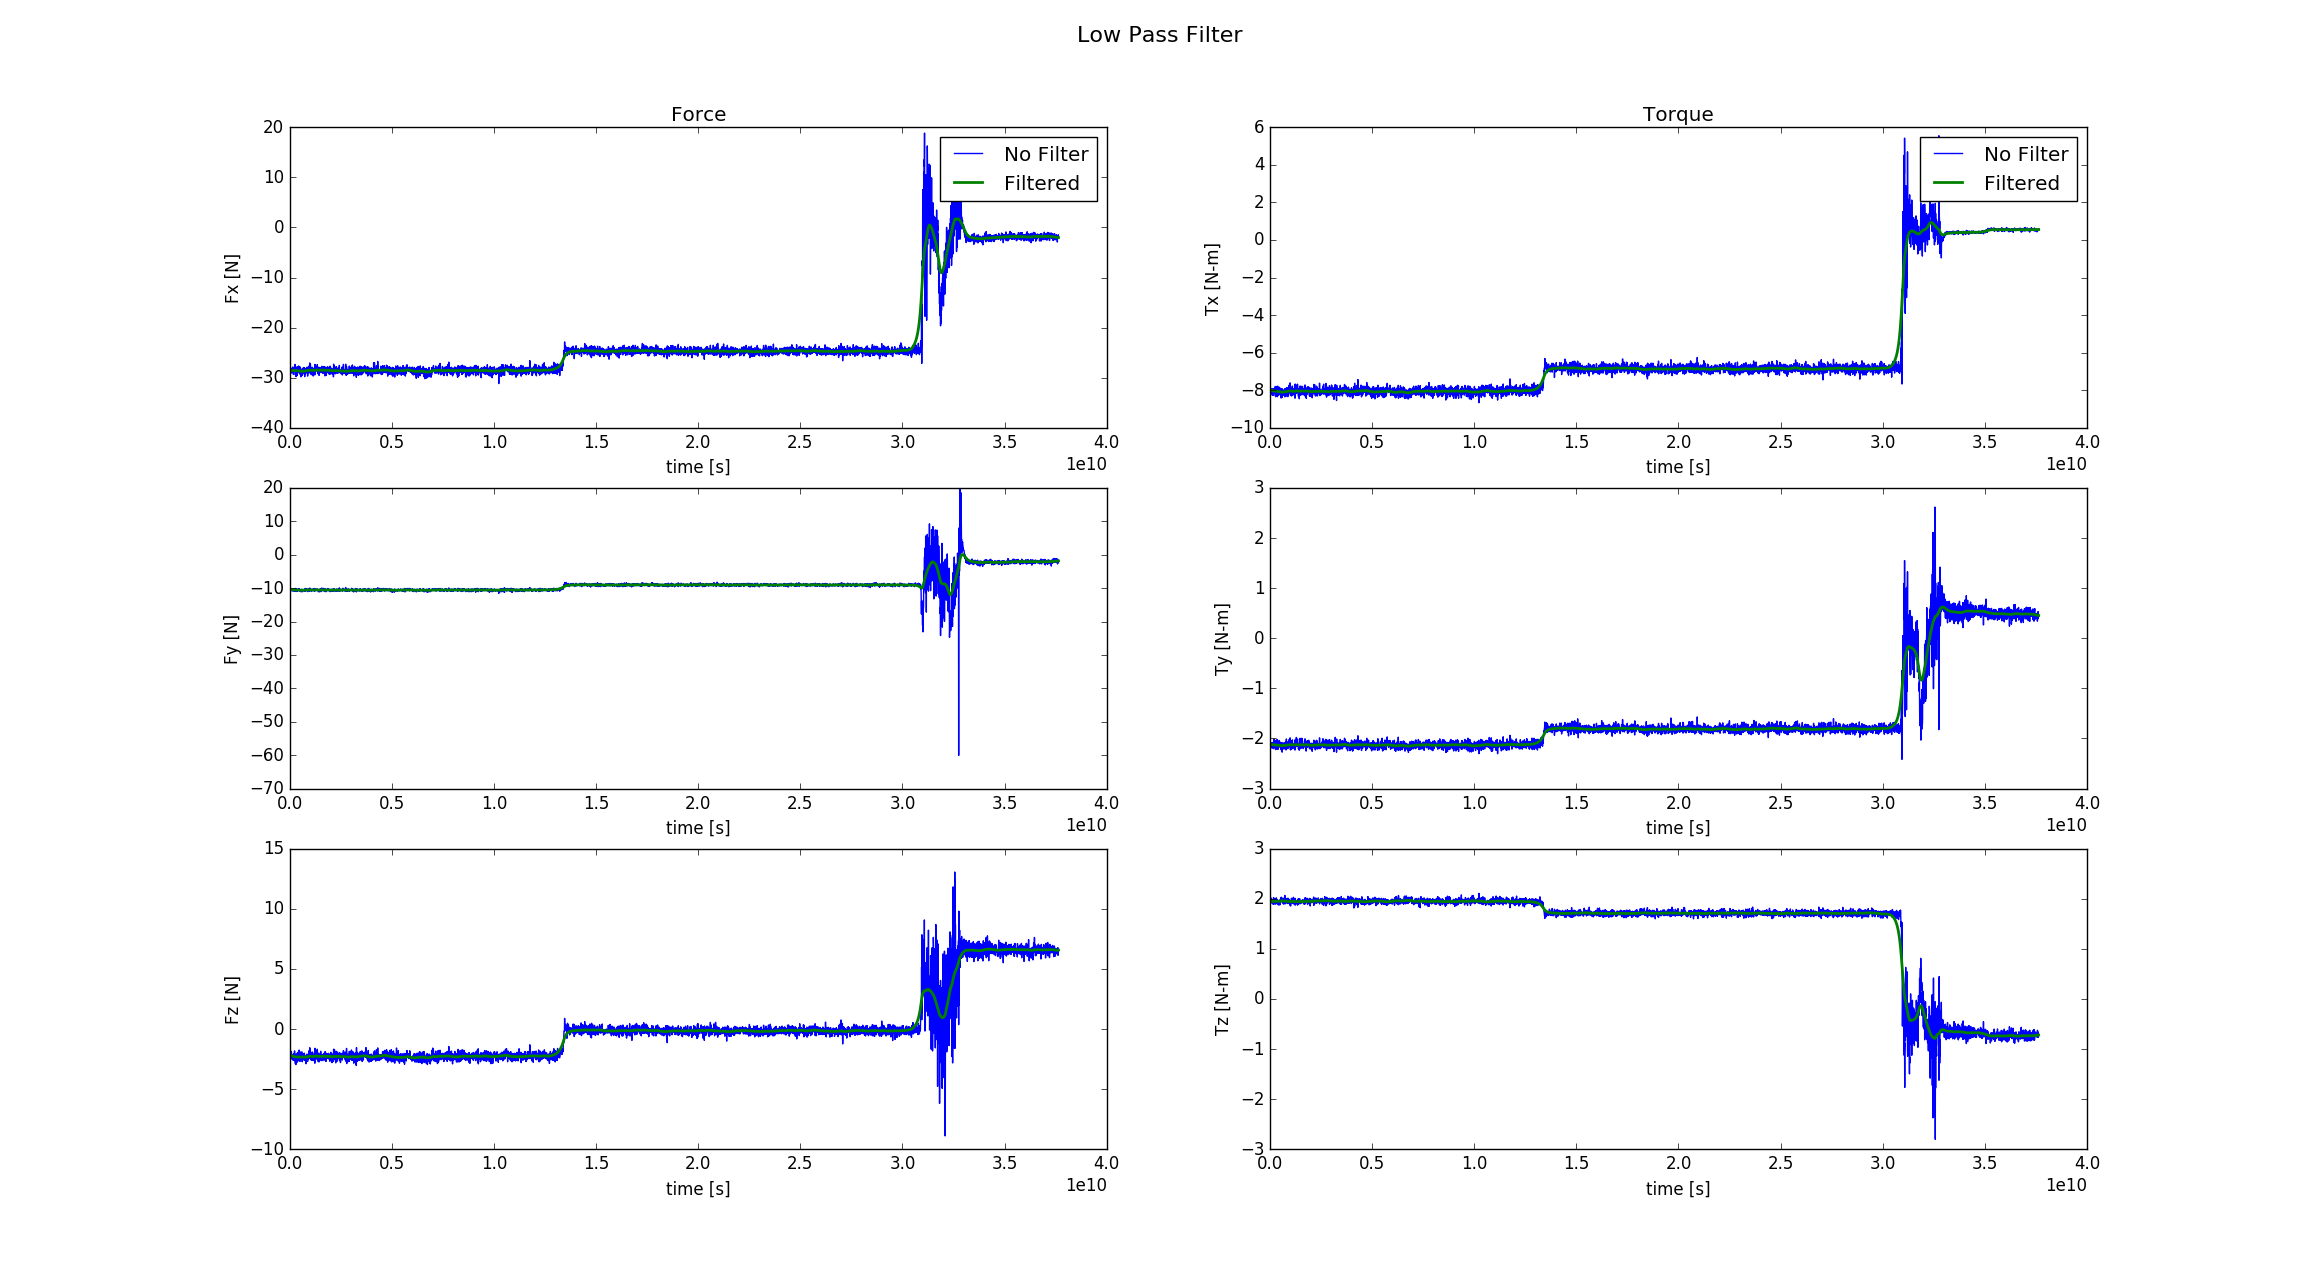

Source data for this figure (header and first rows):
%time, field.header.seq, field.header.stamp, field.header.frame_id, field.wrench.force.x, field.wrench.force.y, field.wrench.force.z, field.wrench.torque.x, field.wrench.torque.y, field.wrench.torque.z
1546977708949036907, 247993, 1546977708948261151, , -28.52, -10.36, -2.159, -7.946, -2.105, 1.937
1546977708956395867, 247994, 1546977708956124821, , -28.49, -10.54, -2.33, -7.973, -2.096, 1.923
1546977708964363521, 247995, 1546977708964102803, , -28.14, -10.32, -2.054, -7.854, -2.082, 1.935
1546977708972383724, 247996, 1546977708972113731, , -28.93, -10.59, -2.16, -8.196, -2.198, 1.969
1546977708980486355, 247997, 1546977708980158470, , -28.7, -10.74, -2.479, -8.142, -2.126, 1.955
1546977708988335665, 247998, 1546977708988130235, , -29.1, -10.95, -2.501, -8.256, -2.189, 2.018
1546977708996642043, 247999, 1546977708996185170, , -28.35, -10.54, -2.272, -7.953, -2.097, 1.928
1546977709004425967, 248000, 1546977709004217934, , -28.43, -10.23, -2.123, -7.987, -2.106, 1.939
1546977709012652382, 248001, 1546977709012268520, , -28.99, -10.64, -1.862, -8.076, -2.146, 1.991
1546977709020305761, 248002, 1546977709020128435, , -28.73, -10.38, -2.005, -7.966, -2.095, 1.947
1546977709028325004, 248003, 1546977709028128320, , -28.18, -10.26, -1.965, -7.971, -2.133, 1.934
1546977709036258784, 248004, 1546977709036129231, , -28.09, -10.52, -2.46, -7.918, -2.087, 1.912
1546977709044703934, 248005, 1546977709044299086, , -28.35, -10.39, -2.415, -7.985, -2.095, 1.95
1546977709052344390, 248006, 1546977709052135434, , -29.01, -10.64, -2.315, -8.212, -2.186, 1.968
1546977709060688535, 248007, 1546977709060285565, , -28.3, -10.37, -2.148, -7.912, -2.081, 1.95
1546977709068355812, 248008, 1546977709068159901, , -28.48, -10.54, -2.26, -8.105, -2.152, 1.953
1546977709076860607, 248009, 1546977709076261577, , -28.7, -10.73, -2.489, -8.141, -2.157, 1.957
1546977709084367962, 248010, 1546977709084122722, , -28.74, -10.82, -2.574, -8.272, -2.191, 1.934
1546977709092720239, 248011, 1546977709092307111, , -27.85, -10.52, -2.389, -7.959, -2.113, 1.892
1546977709100382423, 248012, 1546977709100130052, , -28.84, -10.59, -2.378, -8.11, -2.149, 1.978
1546977709108741961, 248013, 1546977709108221903, , -28.3, -10.69, -2.159, -7.994, -2.139, 1.921
1546977709116368478, 248014, 1546977709116133270, , -29.04, -10.85, -2.439, -8.21, -2.172, 2.016
1546977709124324504, 248015, 1546977709124109013, , -29.32, -10.82, -2.174, -8.273, -2.205, 2.023
1546977709132320483, 248016, 1546977709132108802, , -27.96, -10.43, -2.508, -7.939, -2.102, 1.888
1546977709140398496, 248017, 1546977709140146434, , -28.56, -10.63, -2.394, -8.072, -2.15, 1.966
1546977709148305035, 248018, 1546977709148093494, , -28.7, -10.3, -2.615, -7.914, -2.015, 1.997
1546977709156294579, 248019, 1546977709156092432, , -28.52, -10.79, -2.041, -8.052, -2.128, 1.929
1546977709164396997, 248020, 1546977709164167278, , -28.68, -10.45, -2.321, -8.152, -2.171, 1.967
1546977709172911397, 248021, 1546977709172364392, , -28.72, -10.8, -2.051, -8.063, -2.137, 1.939
1546977709180468364, 248022, 1546977709180167551, , -28.38, -10.45, -1.823, -7.94, -2.104, 1.936
1546977709188895160, 248023, 1546977709188332135, , -28.26, -10.42, -2.31, -8.014, -2.107, 1.924
1546977709196424742, 248024, 1546977709196159187, , -27.96, -10.29, -2.421, -7.946, -2.094, 1.909
1546977709204878517, 248025, 1546977709204364591, , -27.34, -10.22, -2.642, -7.799, -2.045, 1.896
1546977709212401132, 248026, 1546977709212153443, , -28.23, -10.66, -2.296, -8.127, -2.174, 1.917
1546977709220415034, 248027, 1546977709220167414, , -29.44, -10.97, -2.882, -8.343, -2.222, 1.994
1546977709228479730, 248028, 1546977709228179320, , -27.84, -10.09, -2.128, -7.837, -2.06, 1.899
1546977709236486473, 248029, 1546977709236202695, , -29.03, -10.72, -2.422, -8.157, -2.157, 1.972
1546977709244920133, 248030, 1546977709244356884, , -28.14, -10.55, -2.959, -7.977, -2.081, 1.911
1546977709252416792, 248031, 1546977709252146915, , -29.78, -11.01, -2.323, -8.211, -2.114, 2.019
1546977709260771008, 248032, 1546977709260329211, , -28.27, -10.58, -2.072, -7.99, -2.122, 1.952
1546977709268649766, 248033, 1546977709268207389, , -28.77, -10.59, -2.428, -8.218, -2.208, 1.935
1546977709276715965, 248034, 1546977709276270971, , -29.15, -10.89, -2.81, -8.261, -2.179, 1.993
1546977709284401289, 248035, 1546977709284140948, , -27.93, -10.23, -2.388, -7.875, -2.071, 1.923
1546977709292710374, 248036, 1546977709292240335, , -27.9, -10.24, -2.25, -7.796, -2.02, 1.945
1546977709300461405, 248037, 1546977709300153023, , -29.58, -10.9, -2.743, -8.349, -2.212, 1.987
1546977709308979455, 248038, 1546977709308364175, , -28.38, -10.64, -2.432, -8.178, -2.19, 1.895
1546977709316427927, 248039, 1546977709316155694, , -28.77, -10.64, -2.094, -7.975, -2.098, 1.976
1546977709324750870, 248040, 1546977709324278885, , -27.77, -10.37, -1.966, -7.782, -2.051, 1.898
1546977709332591831, 248041, 1546977709332225613, , -28.82, -10.66, -2.128, -8.109, -2.164, 1.949
1546977709340404706, 248042, 1546977709340148733, , -29.01, -10.88, -2.674, -8.291, -2.216, 1.94
1546977709348430527, 248043, 1546977709348147478, , -28.5, -10.52, -2.332, -7.976, -2.098, 1.964
1546977709356679053, 248044, 1546977709356182628, , -28.44, -10.47, -2.478, -8.093, -2.155, 1.94
1546977709364630165, 248045, 1546977709364235745, , -28.65, -10.6, -2.04, -8.09, -2.153, 1.936
1546977709372414357, 248046, 1546977709372145141, , -28.55, -10.58, -2.427, -8.033, -2.113, 1.954
1546977709380410132, 248047, 1546977709380162418, , -27.65, -10.13, -1.849, -7.864, -2.098, 1.873
1546977709388395093, 248048, 1546977709388164492, , -28.43, -10.57, -2.356, -8.114, -2.15, 1.96
1546977709396709738, 248049, 1546977709396215339, , -28.02, -10.55, -2.106, -7.839, -2.041, 1.944
1546977709404608061, 248050, 1546977709404258772, , -27.99, -10.18, -1.751, -7.872, -2.102, 1.925
1546977709412567823, 248051, 1546977709412218109, , -28.67, -10.6, -2.41, -8.072, -2.129, 1.97
1546977709420430422, 248052, 1546977709420171254, , -28.98, -10.82, -2.489, -8.177, -2.135, 1.954
... 4,646 more rows
